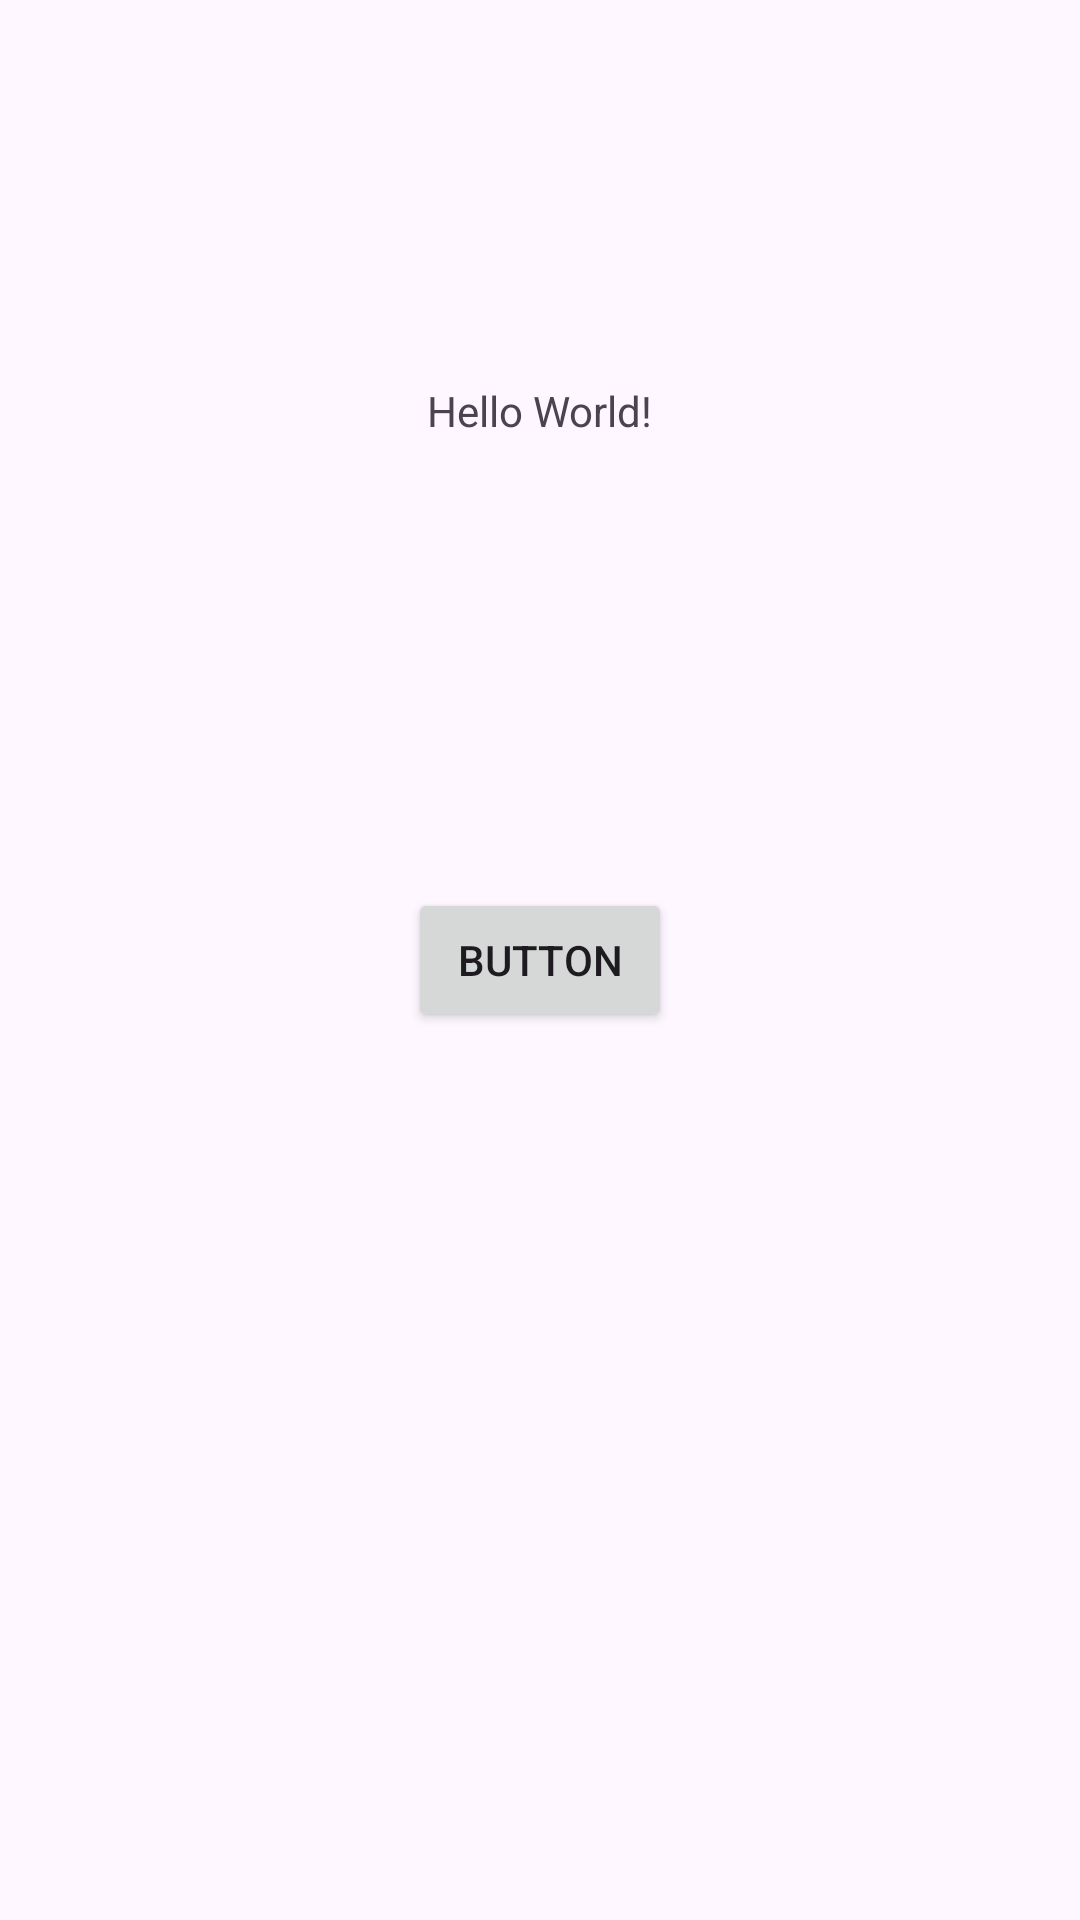

Reconstruct the res/layout file that produces this screen, plus the resources it refers to.
<!-- AndroidManifest.xml: application theme Theme.Laborator5 -->
<!-- res/layout/activity_main.xml -->
<?xml version="1.0" encoding="utf-8"?>
<androidx.constraintlayout.widget.ConstraintLayout xmlns:android="http://schemas.android.com/apk/res/android"
    xmlns:app="http://schemas.android.com/apk/res-auto"
    xmlns:tools="http://schemas.android.com/tools"
    android:id="@+id/main"
    android:layout_width="match_parent"
    android:layout_height="match_parent"
    tools:context="MainActivity">

    <TextView
        android:layout_width="wrap_content"
        android:layout_height="wrap_content"
        android:text="Hello World!"
        app:layout_constraintBottom_toBottomOf="parent"
        app:layout_constraintEnd_toEndOf="parent"
        app:layout_constraintStart_toStartOf="parent"
        app:layout_constraintTop_toTopOf="parent"
        app:layout_constraintVertical_bias="0.205" />

    <Button
        android:id="@+id/button"
        android:layout_width="wrap_content"
        android:layout_height="wrap_content"
        android:text="Button"
        app:layout_constraintBottom_toBottomOf="parent"
        app:layout_constraintEnd_toEndOf="parent"
        app:layout_constraintStart_toStartOf="parent"
        app:layout_constraintTop_toTopOf="parent" />

</androidx.constraintlayout.widget.ConstraintLayout>
<!-- resources referenced by this layout -->
<resources>
  <style name="Theme.Laborator5" parent="Base.Theme.Laborator5" />
  <style name="Base.Theme.Laborator5" parent="Theme.Material3.DayNight.NoActionBar">
          
          
      </style>
</resources>
